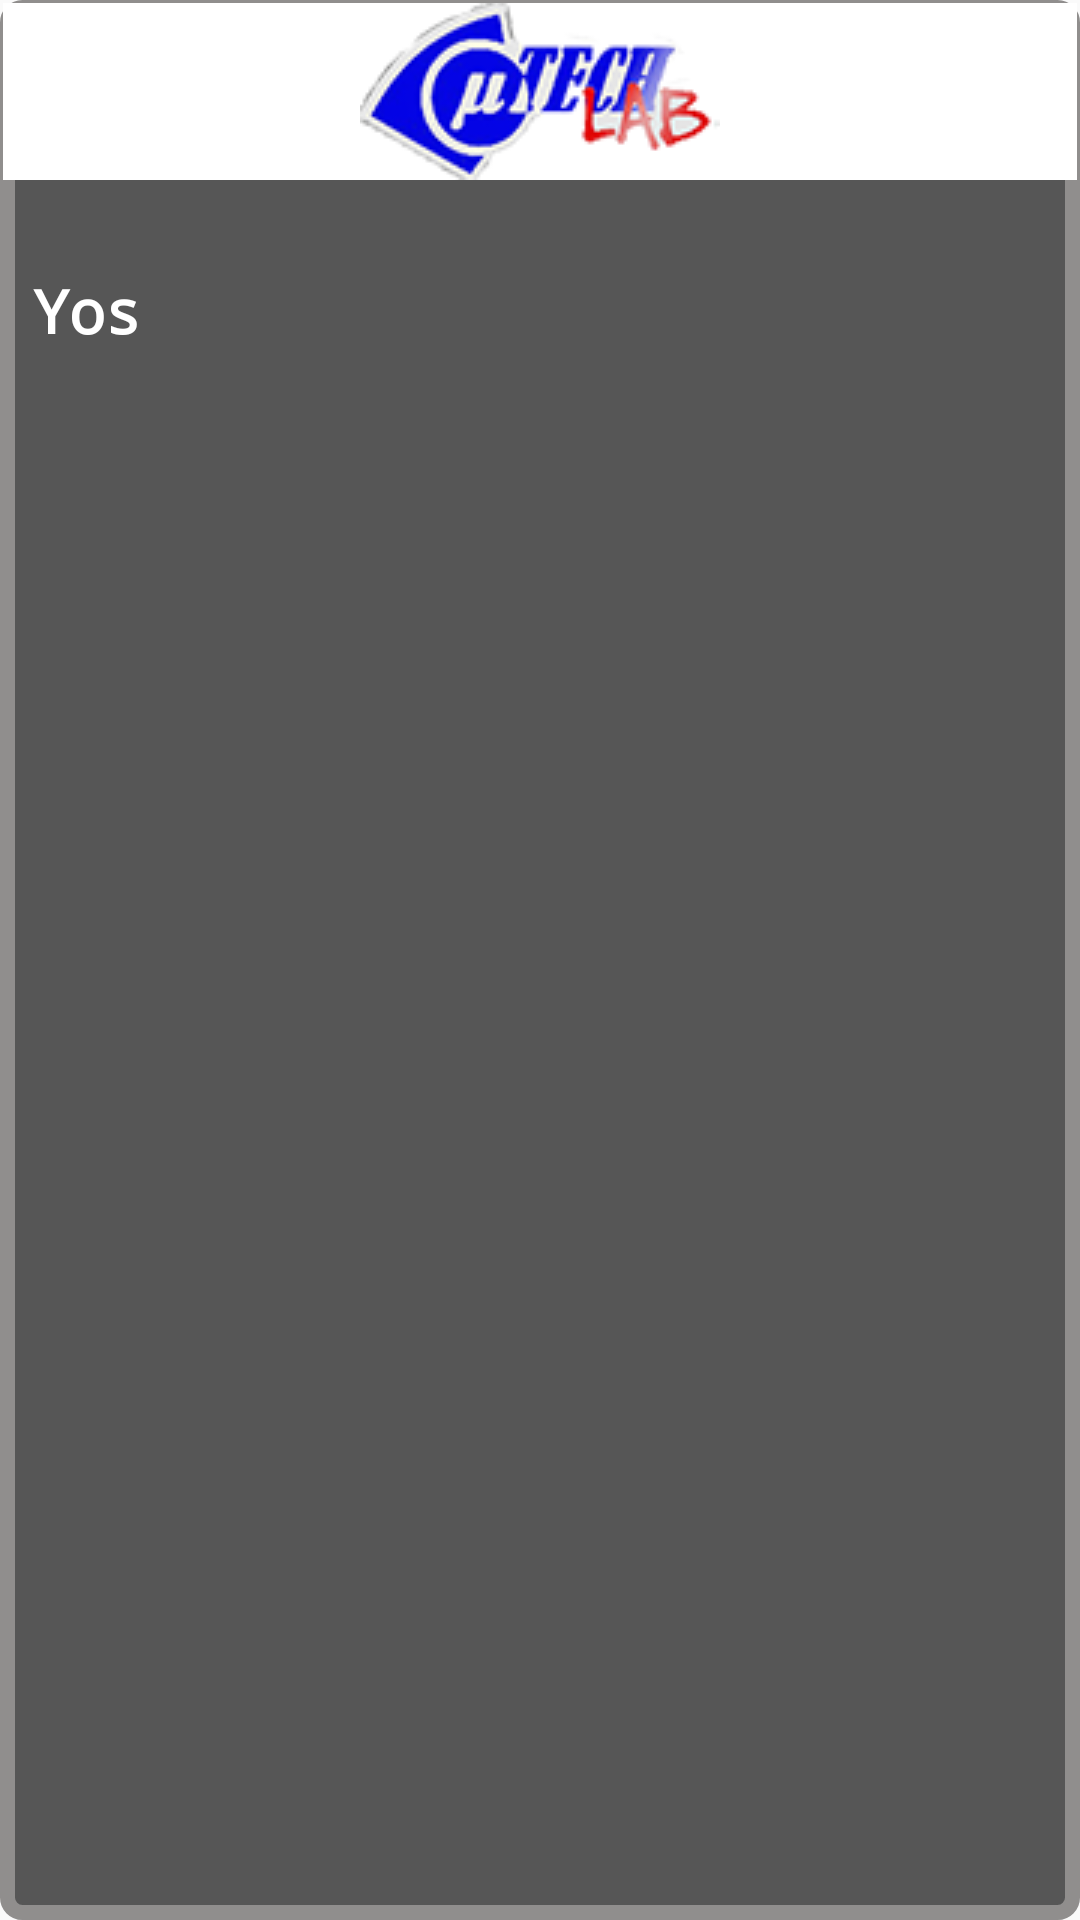

Layout XML and referenced resources for this Android screen:
<!-- AndroidManifest.xml: application theme AppTheme -->
<!-- res/layout/help_dialog.xml -->
<?xml version="1.0" encoding="utf-8"?>
<LinearLayout xmlns:android="http://schemas.android.com/apk/res/android"
    android:orientation="vertical"
    android:layout_width="match_parent"
    android:background="@drawable/encoder_shape"
    android:layout_height="match_parent">

   <ImageView
       android:layout_width="match_parent"
       android:layout_height="wrap_content"
       android:src="@drawable/logov"
       android:layout_gravity="center"
       android:layout_marginBottom="20dp"
       android:background="#FFFFFF"
       />
<LinearLayout
    android:layout_width="match_parent"
    android:layout_height="wrap_content"
    android:orientation="vertical"
    android:id="@+id/help_layout"
    android:background="@drawable/background2"

    >
    <TextView
        android:layout_width="wrap_content"
        android:layout_height="wrap_content"
        android:id="@+id/help_text"
        android:textSize="20dp"
        android:textStyle="bold"
        android:textColor="#FFFFFF"
        android:text="Yos"
        android:padding="10dp"
        android:typeface="monospace"
        />

</LinearLayout>


</LinearLayout>
<!-- resources referenced by this layout -->
<resources>
  <!-- drawable encoder_shape (drawable) -->
  <?xml version="1.0" encoding="utf-8"?>
  <shape xmlns:android="http://schemas.android.com/apk/res/android"  >
  
      <solid android:color="#565656" />
  
  
      <stroke
          android:width="5dp"
          android:color="@color/greyMain" />
  
      <corners android:radius="5dp" />
  
      <padding
          android:bottom="1dp"
          android:left="1dp"
          android:right="1dp"
          android:top="1dp" />
      <size
          android:width="150dp"
          android:height="150dp"/>
  
  </shape>
  <!-- drawable logov: png bitmap (drawable, 31168 bytes) -->
  <style name="AppTheme" parent="Theme.AppCompat.Light.DarkActionBar">
          
          <item name="colorPrimary">@color/colorPrimary</item>
          <item name="android:windowFullscreen">true</item>
          <item name="colorPrimaryDark">@color/colorPrimaryDark</item>
  
      </style>
  <color name="greyMain">#908E8D</color>
  <color name="colorPrimary">#CFCDCC</color>
  <color name="colorPrimaryDark">#CFCDCC</color>
</resources>
